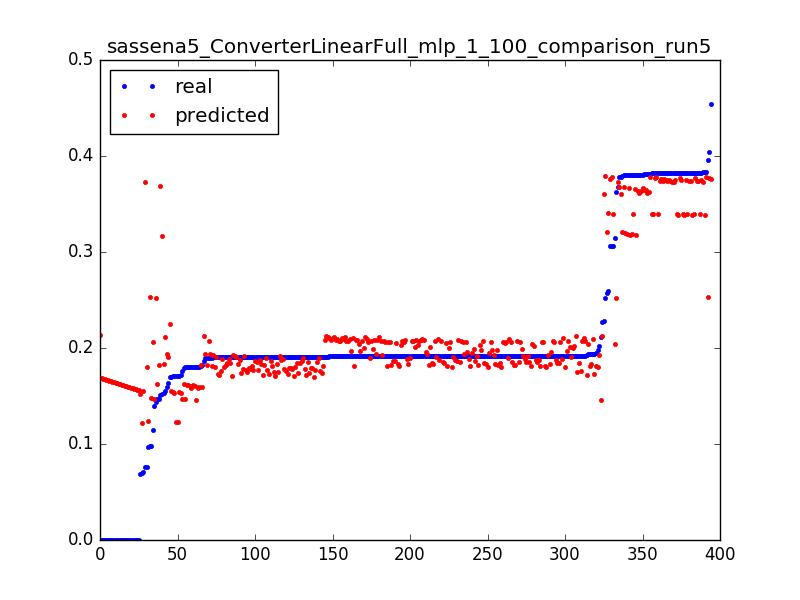

Source data for this figure (header and first rows):
0.09783996492616315, 0.147600223925, 0.0031847133757961785
0.1756, 0.1473, 0.006369
0.1801, 0.1469, 0.009554
0.1397, 0.1466, 0.01274
0.2112, 0.1463, 0.01592
0.1805, 0.146, 0.01911
0.09723, 0.1239, 0.003185
0.1712, 0.1234, 0.006369
0.1712, 0.1229, 0.009554
0.06937, 0.1224, 0.01274
0.0, 0.2131, 0.003185
0.2273, 0.2128, 0.006369
0.1908, 0.2126, 0.009554
0.187, 0.2124, 0.01274
0.1917, 0.2121, 0.01592
0.1913, 0.2119, 0.01911
0.1913, 0.2116, 0.02229
0.1913, 0.2113, 0.02548
0.1913, 0.211, 0.02866
0.1913, 0.2107, 0.03185
0.1913, 0.2104, 0.03503
0.1915, 0.21, 0.03822
0.1913, 0.2098, 0.0414
0.1914, 0.2096, 0.04459
0.1913, 0.2094, 0.04777
0.1913, 0.2093, 0.05096
0.1913, 0.2091, 0.05414
0.1914, 0.209, 0.05732
0.1913, 0.2088, 0.06051
0.1913, 0.2087, 0.06369
0.1908, 0.2086, 0.06688
0.1913, 0.2084, 0.07006
0.1913, 0.2083, 0.07325
0.1913, 0.2082, 0.07643
0.1913, 0.2081, 0.07962
0.1913, 0.208, 0.0828
0.1913, 0.2078, 0.08599
0.1913, 0.2077, 0.08917
0.1913, 0.2076, 0.09236
0.1913, 0.2075, 0.09554
0.1914, 0.2074, 0.09873
0.1913, 0.2073, 0.1019
0.1914, 0.2072, 0.1051
0.1913, 0.207, 0.1083
0.1898, 0.207, 0.1115
0.1919, 0.207, 0.1146
0.1914, 0.207, 0.1178
0.1914, 0.207, 0.121
0.1913, 0.2069, 0.1242
0.1913, 0.2069, 0.1274
0.1915, 0.2069, 0.1306
0.192, 0.2069, 0.1338
0.1913, 0.2068, 0.1369
0.1913, 0.2068, 0.1401
0.1914, 0.2068, 0.1433
0.1914, 0.2068, 0.1465
0.1913, 0.2068, 0.1497
0.1913, 0.2067, 0.1529
0.1914, 0.2067, 0.1561
0.1913, 0.2067, 0.1592
0.1914, 0.2067, 0.1624
... 334 more rows
